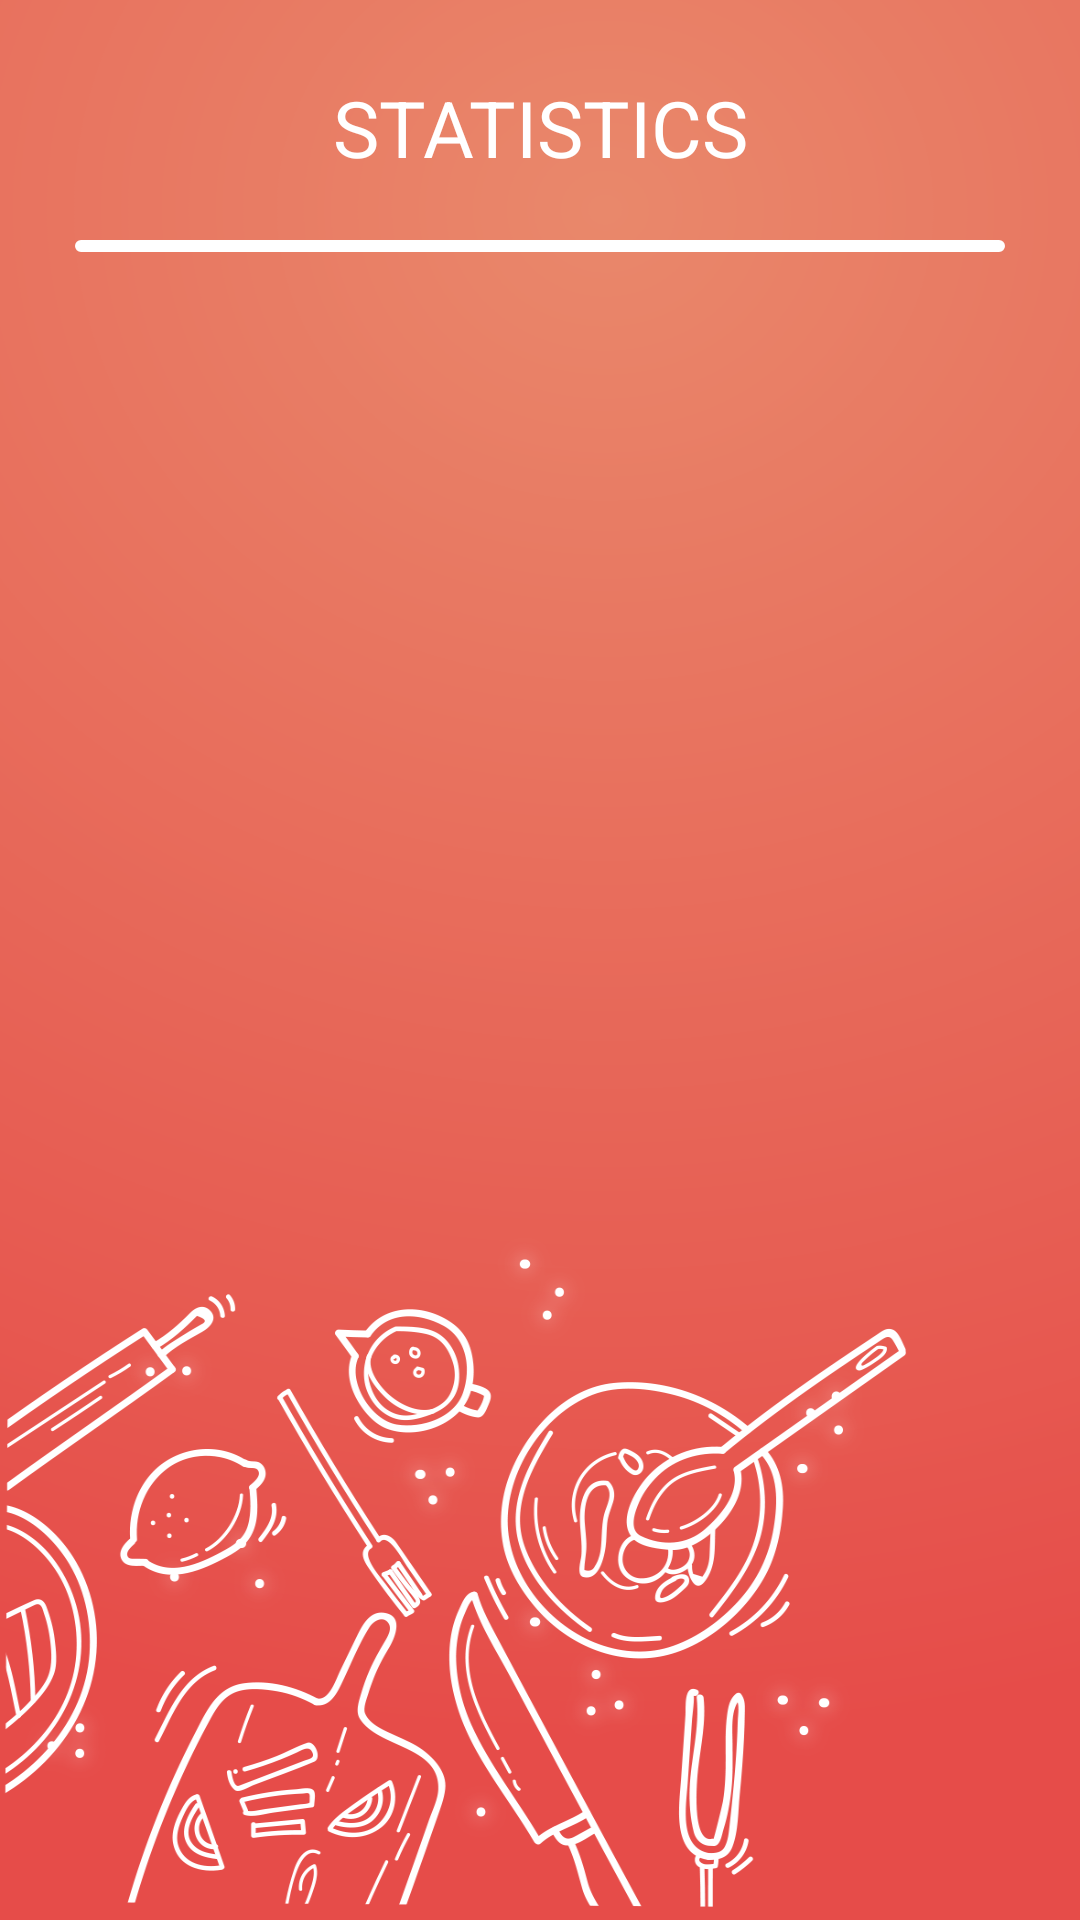

Produce the Android XML layout that renders to this screen, including the resource entries it uses.
<!-- AndroidManifest.xml: application theme AppTheme -->
<!-- res/layout/activity_statistic.xml -->
<?xml version="1.0" encoding="utf-8"?>
<RelativeLayout xmlns:android="http://schemas.android.com/apk/res/android"
    android:orientation="vertical" android:layout_width="match_parent"
    android:layout_height="match_parent"
    android:background="@drawable/bglogin"
    android:padding="15dp">



        <LinearLayout
            android:layout_width="match_parent"
            android:layout_height="wrap_content"
            android:gravity="center"
            android:orientation="vertical"
            android:padding="10dp">

            <TextView
                android:layout_width="match_parent"
                android:layout_height="wrap_content"
                android:text="STATISTICS"
                android:textColor="#ffff"
                android:textSize="26sp"
                android:gravity="center"
                android:layout_marginBottom="20dp"
                />


        <ListView
        android:id="@+id/dateofEating"
            android:background="@drawable/background_login"
        android:layout_width="match_parent"
        android:layout_height="wrap_content"
       />





            </LinearLayout>



</RelativeLayout>
<!-- resources referenced by this layout -->
<resources>
  <!-- drawable background_login (drawable) -->
  <?xml version="1.0" encoding="utf-8"?>
  <shape xmlns:android="http://schemas.android.com/apk/res/android">
  
      <stroke
          android:width="2dp"
          android:color="#ffffff"/>
      <corners
          android:radius="25dp"/>
  
      <padding
          android:left="2dp"
          android:right="2dp"
          android:top="2dp"
          android:bottom="2dp"/>
  
      <solid android:color="#ffffff"/>
  
  
  </shape>
  <!-- drawable bglogin: png bitmap (drawable, 231090 bytes) -->
  <style name="AppTheme" parent="Theme.AppCompat.Light.NoActionBar">
          
          <item name="colorPrimary">@color/colorPrimary</item>
          <item name="colorPrimaryDark">@color/colorPrimaryDark</item>
          <item name="colorAccent">@color/colorAccent</item>
      
  
      </style>
  <color name="colorPrimary">#3F51B5</color>
  <color name="colorPrimaryDark">#303F9F</color>
  <color name="colorAccent">#FF4081</color>
</resources>
